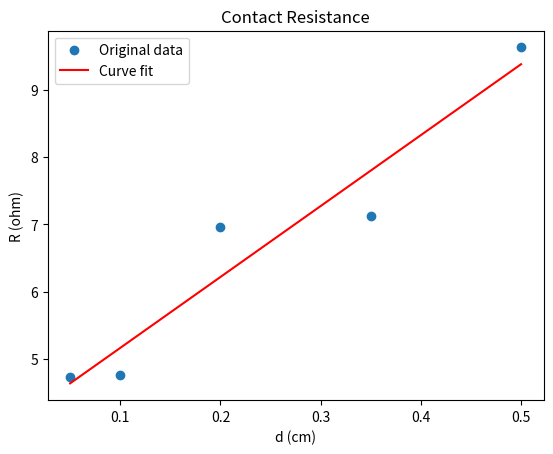

Here is the Python script that generated this plot:
#contact reisistance measurement, calculated by linear regression
import numpy as np
import matplotlib.pyplot as plt
from scipy.optimize import curve_fit
from scipy.stats import linregress

# Given data, R (ohm) and d (cm)
d_values = np.array([0.05, 0.1, 0.2, 0.35, 0.5])
R_values = np.array([4.73, 4.76, 6.96, 7.12, 9.63])

#linear regression fitted to R(d) = 2*R + B*d

def linear(d, R, B):
    return 2*R + B*d

# Experimental values for w and t
t = 2.5 * 10**-4 #cm
w = 898.5 * 10**-4 #cm, Z value of the contact

# Curve fit
popt, pcov = curve_fit(linear, d_values, R_values)

# Linear regression
#slope, intercept, r_value, p_value, std_err = linregress(R, d)

# Plot
plt.scatter(d_values, R_values, label='Original data')
plt.plot(d_values, linear(d_values, *popt), color="red", label='Curve fit')
plt.xlabel("d (cm)")
plt.ylabel("R (ohm)")
plt.legend()
plt.title("Contact Resistance")

#save the plot
plt.savefig('ContactResistance_curvefit.png')

# Print results
print(popt)

